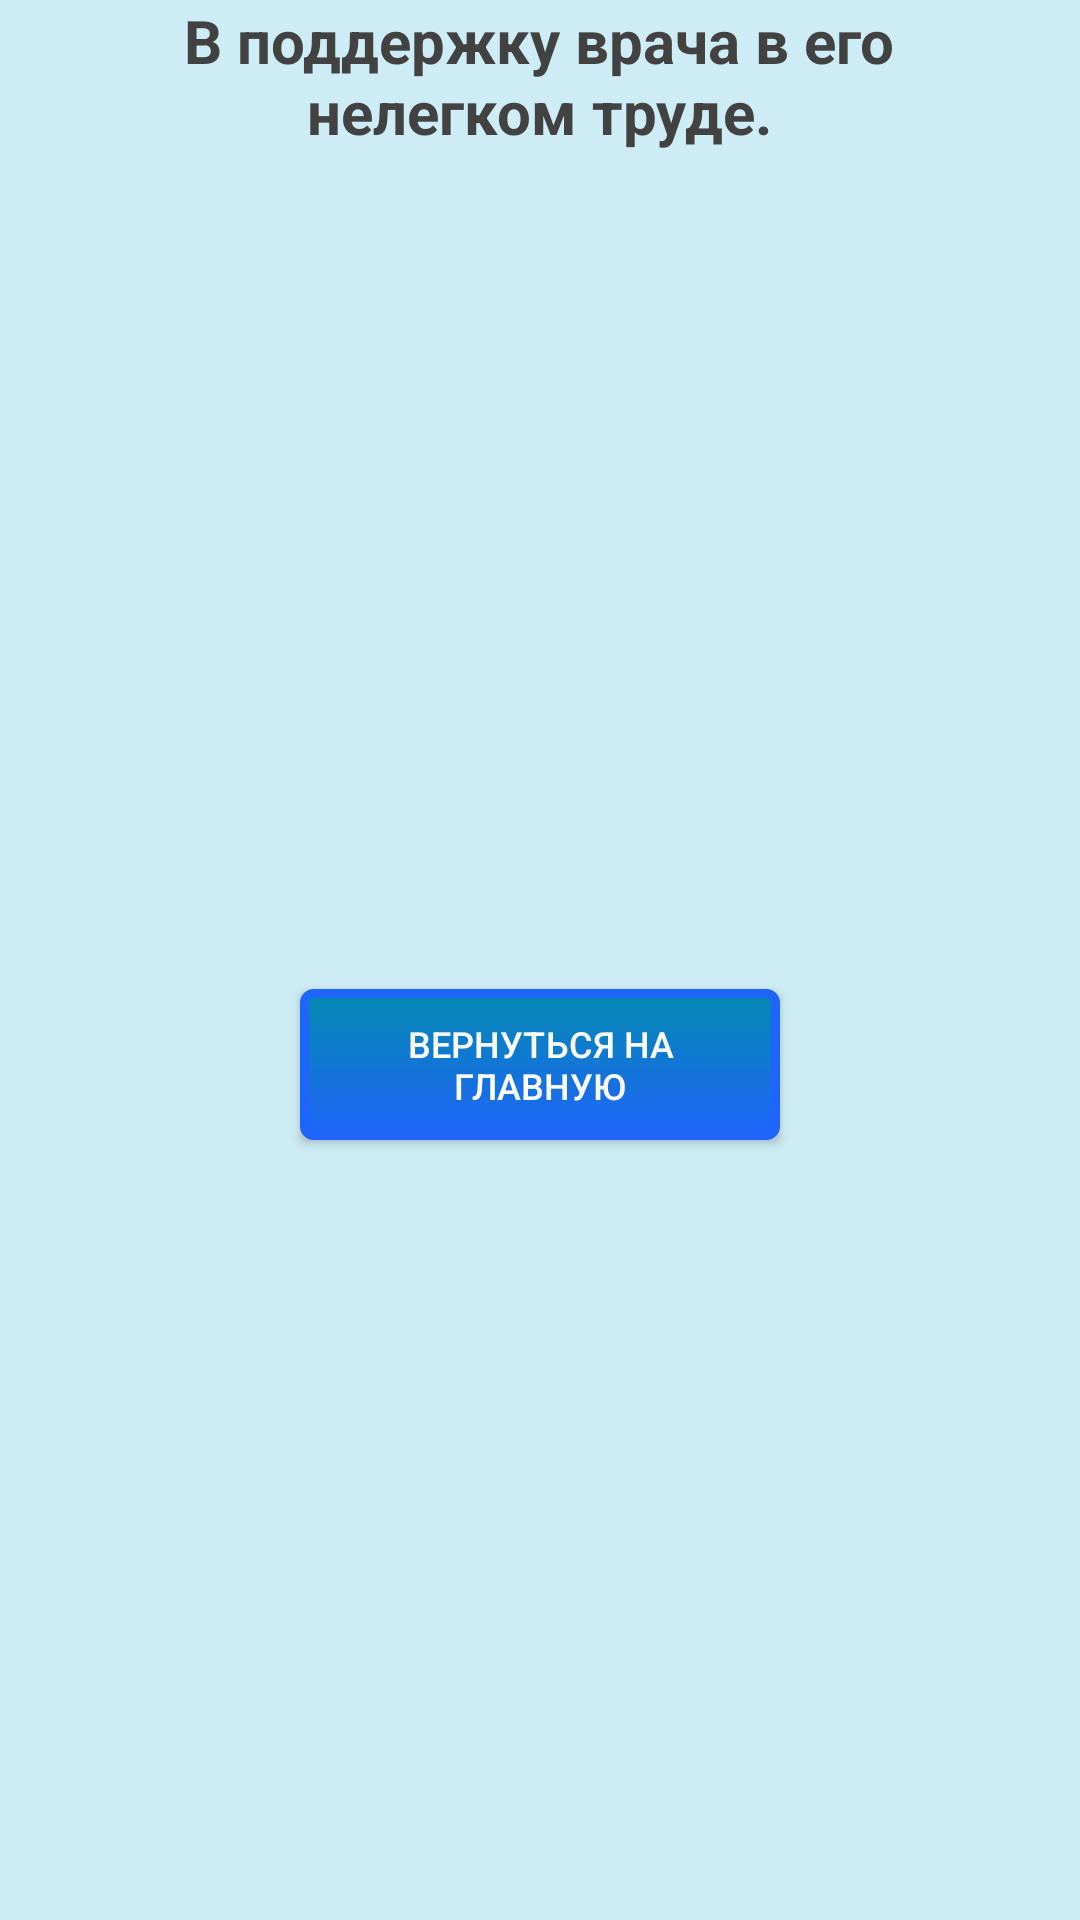

Here is an Android app screen rendered from its layout file. Give the layout XML and the strings, colors and styles it references.
<!-- AndroidManifest.xml: application theme Theme.AppCompat.Light -->
<!-- res/layout/things_activity.xml -->
<?xml version="1.0" encoding="utf-8"?>
<androidx.constraintlayout.widget.ConstraintLayout
    xmlns:android="http://schemas.android.com/apk/res/android"
    xmlns:app="http://schemas.android.com/apk/res-auto"
    xmlns:tools="http://schemas.android.com/tools"
    android:id="@+id/things_view"
    android:background="@color/nat1"
    android:fitsSystemWindows="true"
    android:clipToPadding="false"
    android:layout_width="match_parent"
    android:layout_height="match_parent">

    <ScrollView
        android:id="@+id/scrollView2"
        android:layout_width="match_parent"
        android:layout_height="wrap_content"
        android:scrollbars="none"
        tools:ignore="MissingConstraints,ScrollViewCount">

        <LinearLayout
            android:layout_width="match_parent"
            android:gravity="center"
            android:layout_height="wrap_content"
            android:orientation="vertical" >

            <TextView
                android:id="@+id/text_th"
                android:layout_width="295dp"
                android:layout_height="wrap_content"
                android:gravity="center"
                android:text="@string/text_thing"
                style="@style/MyTextStyle"
                android:textStyle="bold"
                app:layout_constraintBottom_toBottomOf="parent"
                app:layout_constraintEnd_toEndOf="parent"
                app:layout_constraintHorizontal_bias="0.495"
                app:layout_constraintStart_toStartOf="parent"
                app:layout_constraintTop_toTopOf="parent"
                app:layout_constraintVertical_bias="0.044" />


            <ImageView
                android:id="@+id/image_support_cat"
                android:layout_width="match_parent"
                android:layout_height="162dp"
                app:srcCompat="@drawable/things_cat"
                android:contentDescription="@string/todo3" />

            <TextView
                android:id="@+id/text_things"
                android:layout_width="300dp"
                android:layout_height="wrap_content"
                android:layout_marginTop="30dp"
                android:layout_marginBottom="60dp"
                android:gravity="center"
                style="@style/MyTextStyle"
                android:text=""
                android:textStyle="italic"
                tools:layout_editor_absoluteX="65dp"
                tools:layout_editor_absoluteY="206dp" />

            <Button
                android:id="@+id/button_thing"
                style="@style/MyTextStyle_button_gem_else"
                android:background="@drawable/custom_but_anti"
                android:layout_width="160dp"
                android:layout_height="wrap_content"
                android:text="@string/button_thing"
                tools:layout_editor_absoluteX="126dp"
                tools:layout_editor_absoluteY="621dp" />

            <TextView
                android:id="@+id/textViewNon1"
                android:layout_width="62dp"
                android:layout_height="27dp"
                tools:layout_editor_absoluteX="176dp"
                tools:layout_editor_absoluteY="171dp" />


    </LinearLayout>
    </ScrollView>


</androidx.constraintlayout.widget.ConstraintLayout>
<!-- resources referenced by this layout -->
<resources>
  <color name="nat1">#CEECF5</color>
  <!-- drawable custom_but_anti (drawable) -->
  <?xml version="1.0" encoding="utf-8"?>
  <selector
      xmlns:android="http://schemas.android.com/apk/res/android">
  
      <item android:state_pressed="true" >
          <shape>
              <gradient
                  android:startColor="@color/nat2"
                  android:endColor="@color/nat1"
                  android:angle="270" />
              <stroke
                  android:width="3dp"
                  android:color="@color/nat3" />
              <corners
                  android:radius="3dp" />
              <padding
                  android:left="10dp"
                  android:top="10dp"
                  android:right="10dp"
                  android:bottom="10dp" />
          </shape>
      </item>
  
      <item android:state_focused="true" >
          <shape>
              <gradient
                  android:endColor="@color/nat2"
                  android:startColor="@color/nat1"
                  android:angle="270" />
              <stroke
                  android:width="3dp"
                  android:color="@color/nat3" />
              <corners
                  android:radius="3dp" />
              <padding
                  android:left="10dp"
                  android:top="10dp"
                  android:right="10dp"
                  android:bottom="10dp" />
          </shape>
      </item>
  
      <item>
          <shape>
              <gradient
                  android:endColor="@color/nat5"
                  android:startColor="@color/nat3"
                  android:angle="270" />
              <stroke
                  android:width="3dp"
                  android:color="@color/nat5" />
              <corners
                  android:radius="3dp" />
              <padding
                  android:left="10dp"
                  android:top="10dp"
                  android:right="10dp"
                  android:bottom="10dp" />
          </shape>
      </item>
  </selector>
  <!-- drawable things_cat: jpg bitmap (drawable, 43411 bytes) -->
  <string name="button_thing">Вернуться на главную</string>
  <string name="text_thing">В поддержку врача в его нелегком труде.</string>
  <string name="todo3">TODO</string>
  <style name="MyTextStyle">
          <item name="android:textSize">20dp</item>
          <item name="android:textColor">#424242</item>
      </style>
  <style name="MyTextStyle_button_gem_else">
          <item name="android:textSize">12dp</item>
          <item name="android:textColor">#FFFFFF</item>
      </style>
  <color name="nat2">#A9E2F3</color>
  <color name="nat3">#0489B1</color>
  <color name="nat5">#1F65FA</color>
</resources>
